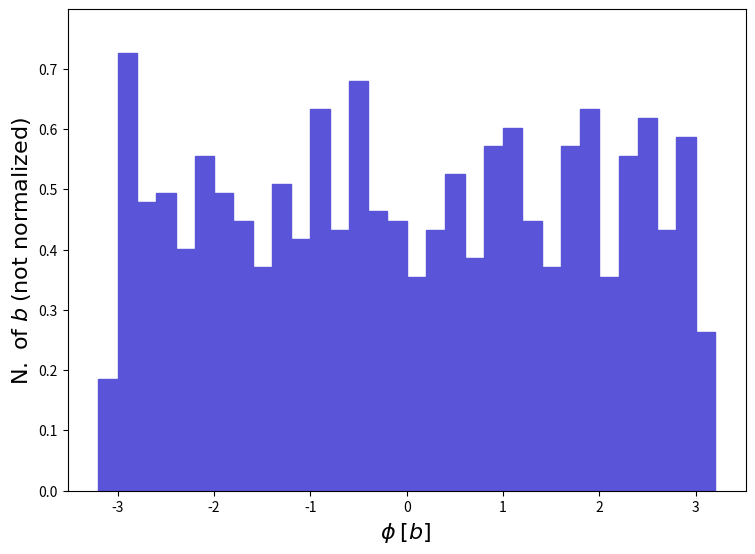

Recreate this plot in Python. (Note: this script raises an exception after producing the figure.)
def selection_78():

    # Library import
    import numpy
    import matplotlib
    import matplotlib.pyplot   as plt
    import matplotlib.gridspec as gridspec

    # Library version
    matplotlib_version = matplotlib.__version__
    numpy_version      = numpy.__version__

    # Histo binning
    xBinning = numpy.linspace(-3.2,3.2,33,endpoint=True)

    # Creating data sequence: middle of each bin
    xData = numpy.array([-3.1,-2.9000000000000004,-2.7,-2.5,-2.3000000000000003,-2.1,-1.9000000000000001,-1.7000000000000002,-1.5,-1.3,-1.1,-0.8999999999999999,-0.7000000000000002,-0.5,-0.2999999999999998,-0.10000000000000009,0.10000000000000009,0.2999999999999998,0.5,0.7000000000000002,0.9000000000000004,1.0999999999999996,1.2999999999999998,1.5,1.7000000000000002,1.9000000000000004,2.1000000000000005,2.3,2.5,2.7,2.9000000000000004,3.1000000000000005])

    # Creating weights for histo: y79_PHI_0
    y79_PHI_0_weights = numpy.array([0.185374,0.726048,0.4788827,0.4943306,0.4016436,0.5561219,0.4943306,0.4479871,0.3707479,0.5097784,0.4170914,0.633361,0.4325392,0.6797045,0.4634349,0.4479871,0.3553001,0.4325392,0.5252262,0.3861957,0.5715697,0.6024654,0.4479871,0.3707479,0.5715697,0.633361,0.3553001,0.5561219,0.6179132,0.4325392,0.5870175,0.2626131])

    # Creating a new Canvas
    fig   = plt.figure(figsize=(8.75,6.25),dpi=80)
    frame = gridspec.GridSpec(1,1)
    pad   = fig.add_subplot(frame[0])

    # Creating a new Stack
    pad.hist(x=xData, bins=xBinning, weights=y79_PHI_0_weights,\
             label="$testset$", histtype="stepfilled", rwidth=1.0,\
             color="#5954d8", edgecolor="#5954d8", linewidth=1, linestyle="solid",\
             bottom=None, cumulative=False, density=False, align="mid", orientation="vertical")


    # Axis
    plt.rc('text',usetex=False)
    plt.xlabel(r"$\phi$ $[ b ]$ ",\
               fontsize=16,color="black")
    plt.ylabel(r"$\mathrm{N.}\ \mathrm{of}\ b$ $(\mathrm{not}\ \mathrm{normalized})$",\
               fontsize=16,color="black")

    # Boundary of y-axis
    ymax=(y79_PHI_0_weights).max()*1.1
    ymin=0 # linear scale
    #ymin=min([x for x in (y79_PHI_0_weights) if x])/100. # log scale
    plt.gca().set_ylim(ymin,ymax)

    # Log/Linear scale for X-axis
    plt.gca().set_xscale("linear")
    #plt.gca().set_xscale("log",nonpositive="clip")

    # Log/Linear scale for Y-axis
    plt.gca().set_yscale("linear")
    #plt.gca().set_yscale("log",nonpositive="clip")

    # Saving the image
    plt.savefig('../../HTML/MadAnalysis5job_0/selection_78.png')
    plt.savefig('../../PDF/MadAnalysis5job_0/selection_78.png')
    plt.savefig('../../DVI/MadAnalysis5job_0/selection_78.eps')

# Running!
if __name__ == '__main__':
    selection_78()
